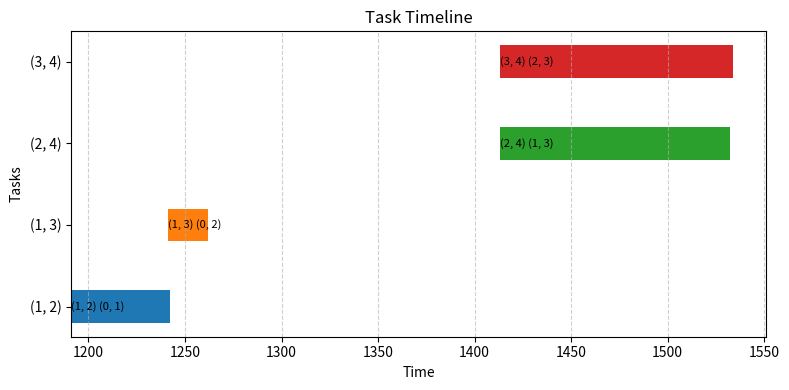

Recreate this plot in Python.
import matplotlib.pyplot as plt

# 你的資料
tasks = [
    {"start": 1191, "end": 1242, "label": "(1, 2)", "pe": "(0, 1)"},
    {"start": 1241, "end": 1262, "label": "(1, 3)", "pe": "(0, 2)"},
    {"start": 1413, "end": 1532, "label": "(2, 4)", "pe": "(1, 3)"},
    {"start": 1413, "end": 1534, "label": "(3, 4)", "pe": "(2, 3)"},
]

fig, ax = plt.subplots(figsize=(8, 4))

# 畫出 timeline
for i, task in enumerate(tasks):
    ax.barh(
        y=i,
        width=task["end"] - task["start"],
        left=task["start"],
        height=0.4,
        align="center",
        label=f"{task['label']} {task['pe']}"
    )
    ax.text(task["start"], i, f"{task['label']} {task['pe']}", va="center", ha="left", fontsize=8)

# 美化
ax.set_xlabel("Time")
ax.set_ylabel("Tasks")
ax.set_yticks(range(len(tasks)))
ax.set_yticklabels([t["label"] for t in tasks])
ax.set_title("Task Timeline")
ax.grid(True, axis="x", linestyle="--", alpha=0.6)

plt.tight_layout()
plt.show()
